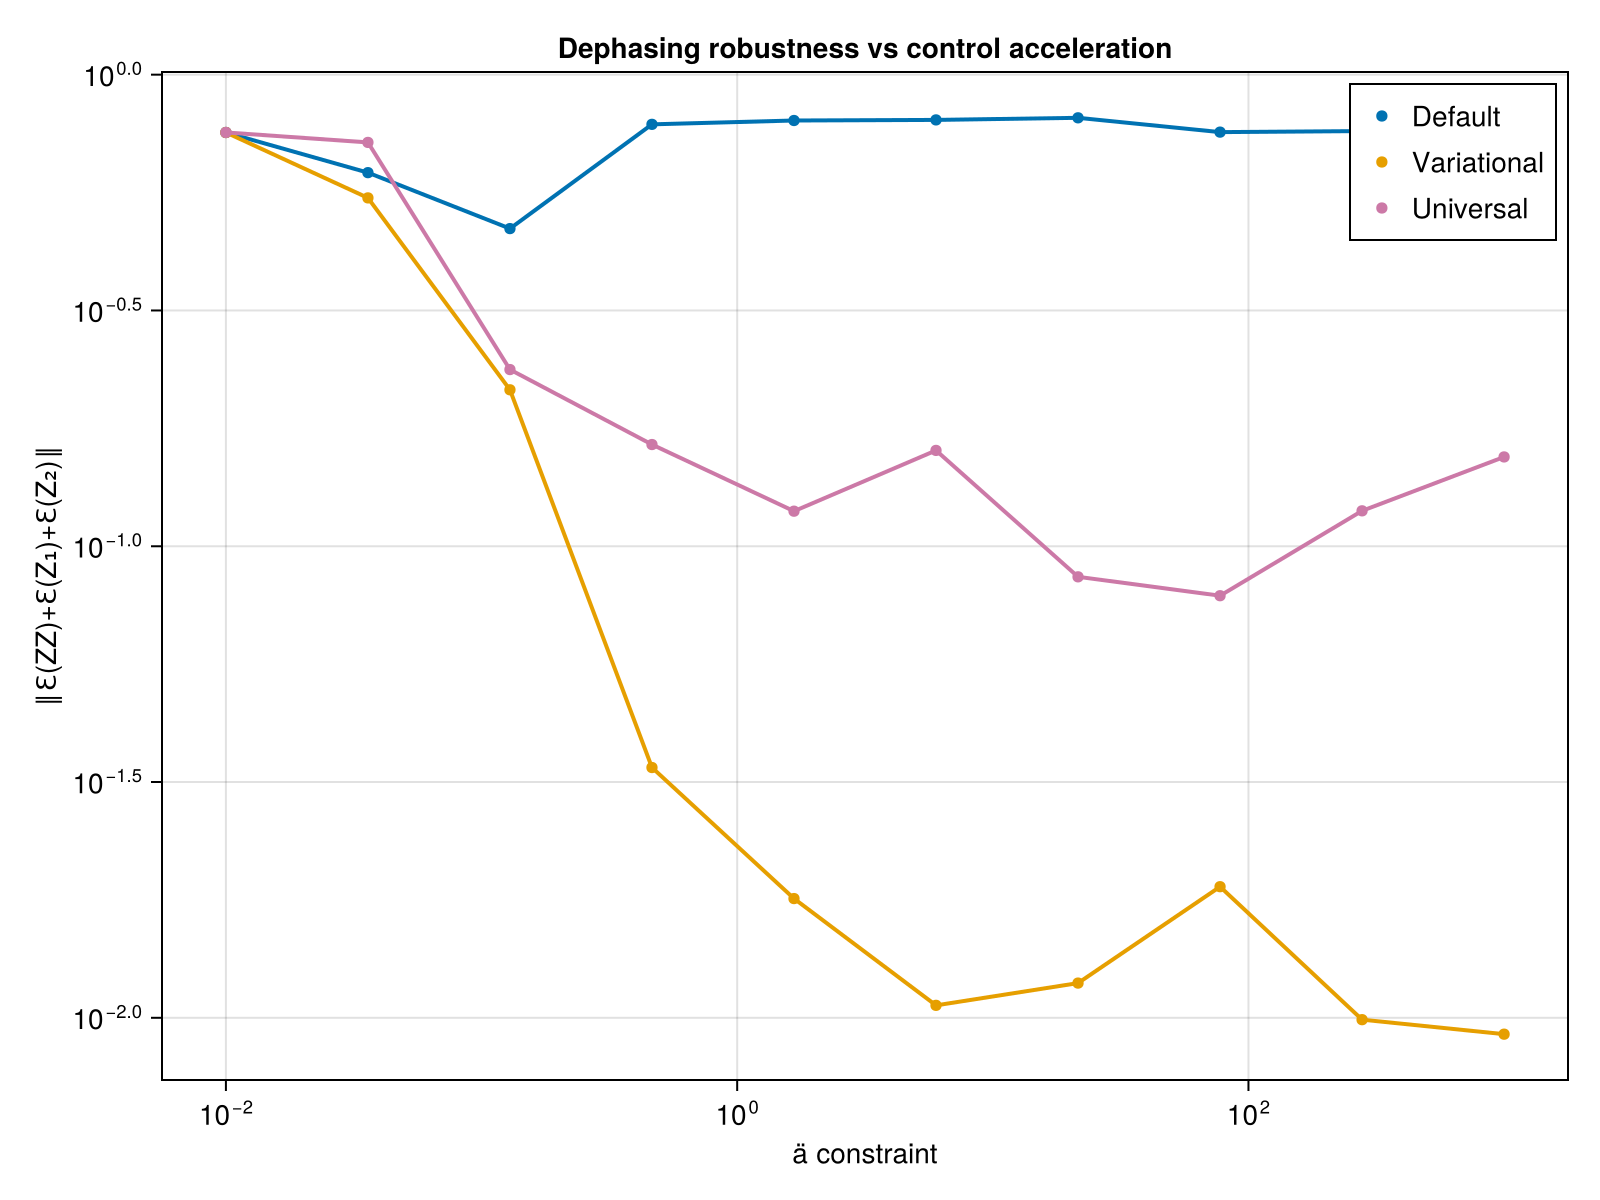

The data file committed next to this chart (first rows):
ä_vals, def_avg_vec, uni_avg_vec, var_avg_vec, def_F_vec, var_F_vec, uni_F_vec, var_full_vec, def_full_vec, uni_full_vec
0.01, 0.754, 0.7542, 0.7539, 0.9965, 0.9965, 0.9965, Any[0.747284825159062, 0.747284825181335…, Any[0.7471519255668377, 0.74715192500583…, Any[0.7475932575092734, 0.74759324801896…
0.03594, 0.6198, 0.7184, 0.5479, 0.9847, 0.9423, 0.9974, Any[0.21116539183648544, 0.2052008268412…, Any[0.3085444886337502, 0.31135803349584…, Any[0.6603631065210662, 0.66050266913222…
0.1292, 0.4716, 0.237, 0.2147, 1, 0.9992, 0.9998, Any[0.261257736500909, 0.180857569311010…, Any[0.3554200481783681, 0.35149737130052…, Any[0.13417082144377152, 0.2721784212918…
0.4642, 0.7846, 0.1643, 0.03394, 0.9963, 0.9998, 0.9922, Any[0.2604388634552618, 0.20638124644685…, Any[0.33566281271010695, 0.3357101030554…, Any[0.1031722703454808, 0.25015226850265…
1.668, 0.7995, 0.1187, 0.0179, 1, 0.9995, 0.9937, Any[0.13765804445757115, 0.3779085375384…, Any[0.03297750868517264, 0.0329537581124…, Any[0.056479151585699175, 0.105459717100…
5.995, 0.8018, 0.1597, 0.01063, 0.6458, 0.9999, 1, Any[0.20760569660994205, 0.1513834106335…, Any[0.017321315484088166, 0.016766536085…, Any[0.06622373936387052, 0.0556386306358…
21.54, 0.8101, 0.08612, 0.01185, 0.982, 0.9999, 0.9999, Any[0.13869298471359598, 0.4683614645645…, Any[0.09285504872959431, 0.0917439207010…, Any[0.05060343350940275, 0.1179831122269…
77.43, 0.7554, 0.07854, 0.01897, 1, 0.9999, 0.9999, Any[0.2573164584210456, 0.52082466463468…, Any[0.7472963880652563, 0.74729374109439…, Any[0.12758426373525217, 0.1850133739253…
278.3, 0.7593, 0.1189, 0.009909, 0.9993, 0.9999, 0.9999, Any[0.10023057288958606, 0.5169594777647…, Any[0.7535290266986816, 0.75348279971114…, Any[0.123781194311366, 0.135115360596351…
1000, 0.7665, 0.1547, 0.009231, 0.9977, 0.9999, 0.9999, Any[0.3016389327687057, 0.14692159446685…, Any[0.7645425530696488, 0.76457736645213…, Any[0.12478483335933206, 0.1250576662043…
